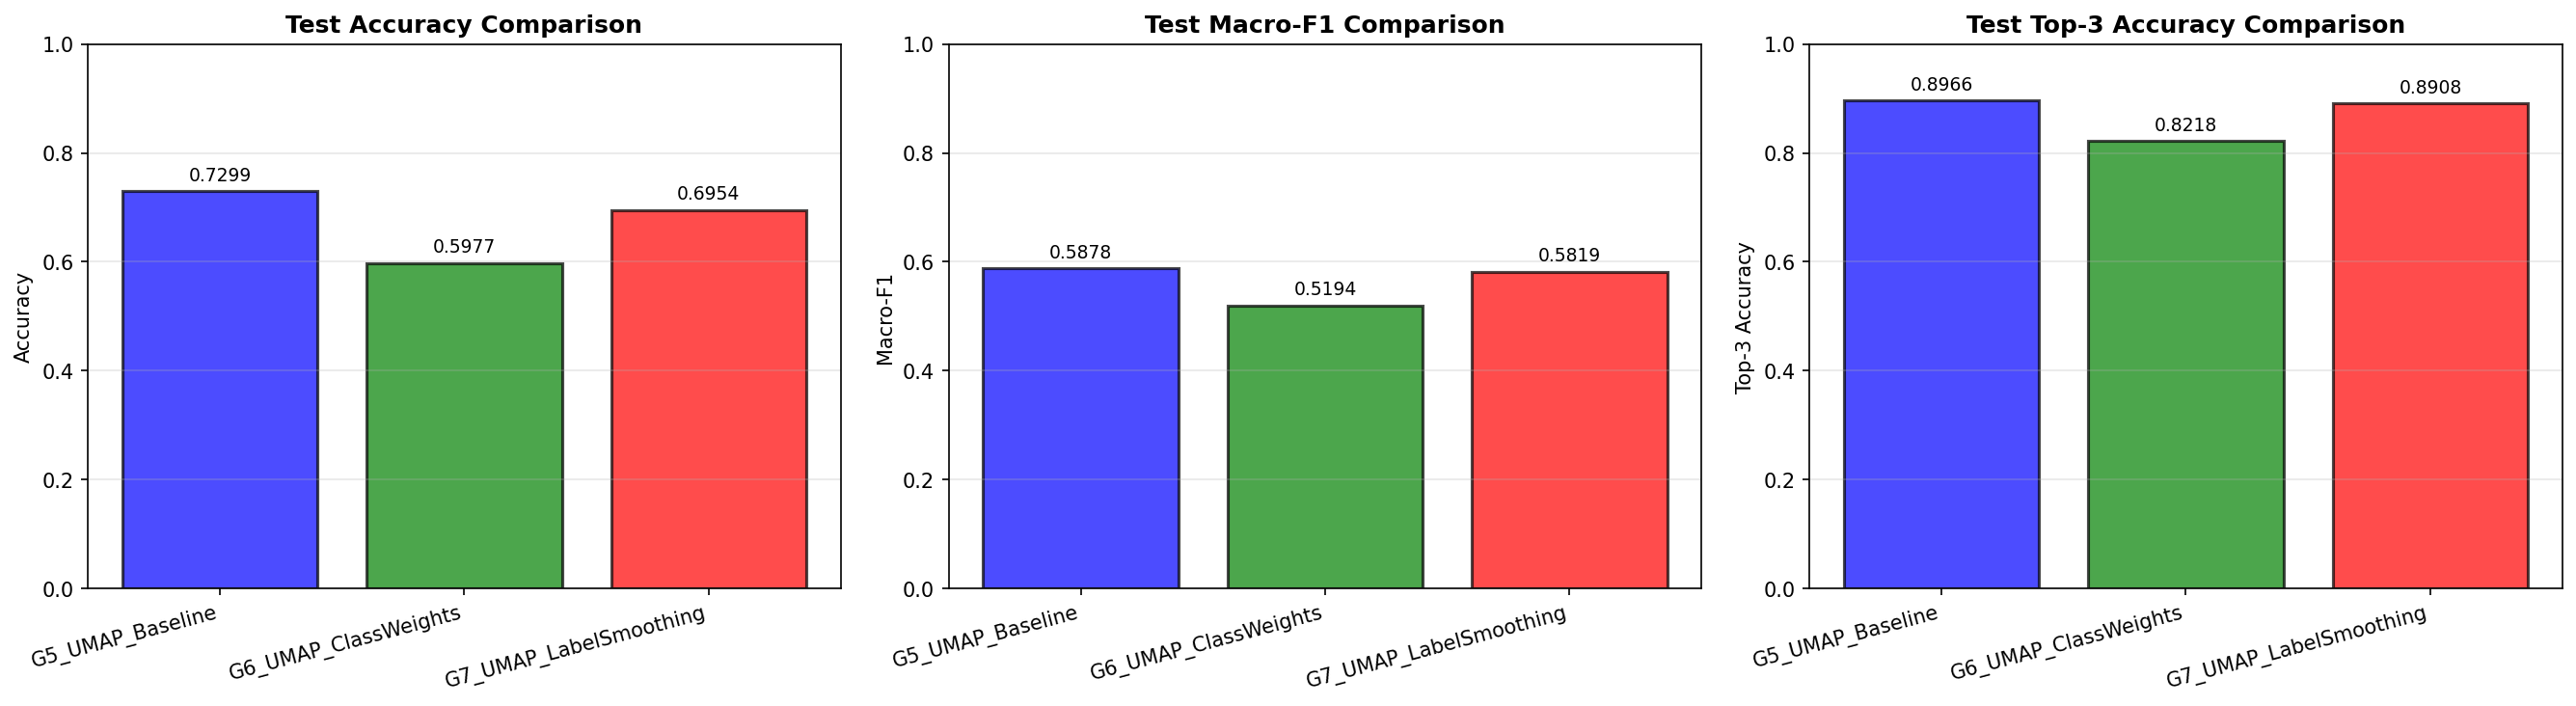

The file beside this chart, header and first rows:
experiment, dropout, class_weights, label_smoothing, input_dim, test_accuracy, test_macro_f1, test_top3_accuracy, test_loss, best_epoch, best_val_acc
G5_UMAP_Baseline, 0.1, False, 0.1, 128, 0.7299, 0.5878, 0.8966, 1.458, 47, 0.6403
G6_UMAP_ClassWeights, 0.3, True, 0.0, 128, 0.5977, 0.5194, 0.8218, 1.595, 34, 0.554
G7_UMAP_LabelSmoothing, 0.3, False, 0.2, 128, 0.6954, 0.5819, 0.8908, 1.857, 46, 0.6619
